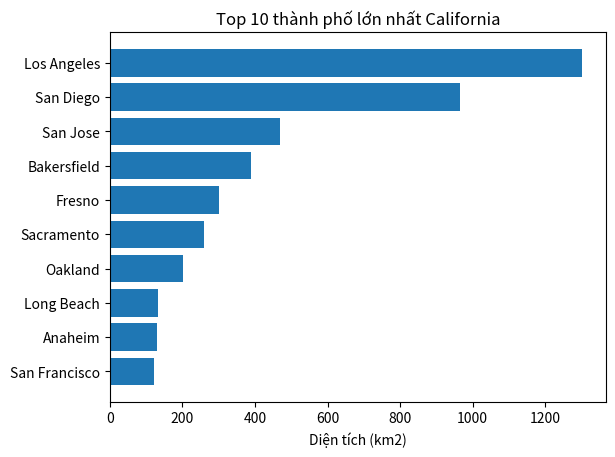

The script that saved this image:
import matplotlib.pyplot as plt

cities = ['Los Angeles', 'San Diego', 'San Jose', 'San Francisco',
          'Fresno', 'Sacramento', 'Long Beach', 'Oakland',
          'Bakersfield', 'Anaheim']

areas = [1302, 964, 469, 121, 300, 259, 133, 202, 388, 131]  # km2 (ví dụ)

# Sắp xếp giảm dần
cities, areas = zip(*sorted(zip(cities, areas), key=lambda x: x[1], reverse=True))

plt.barh(cities, areas)
plt.xlabel('Diện tích (km2)')
plt.title('Top 10 thành phố lớn nhất California')

plt.gca().invert_yaxis()  # Thành phố lớn nhất ở trên

plt.show()
